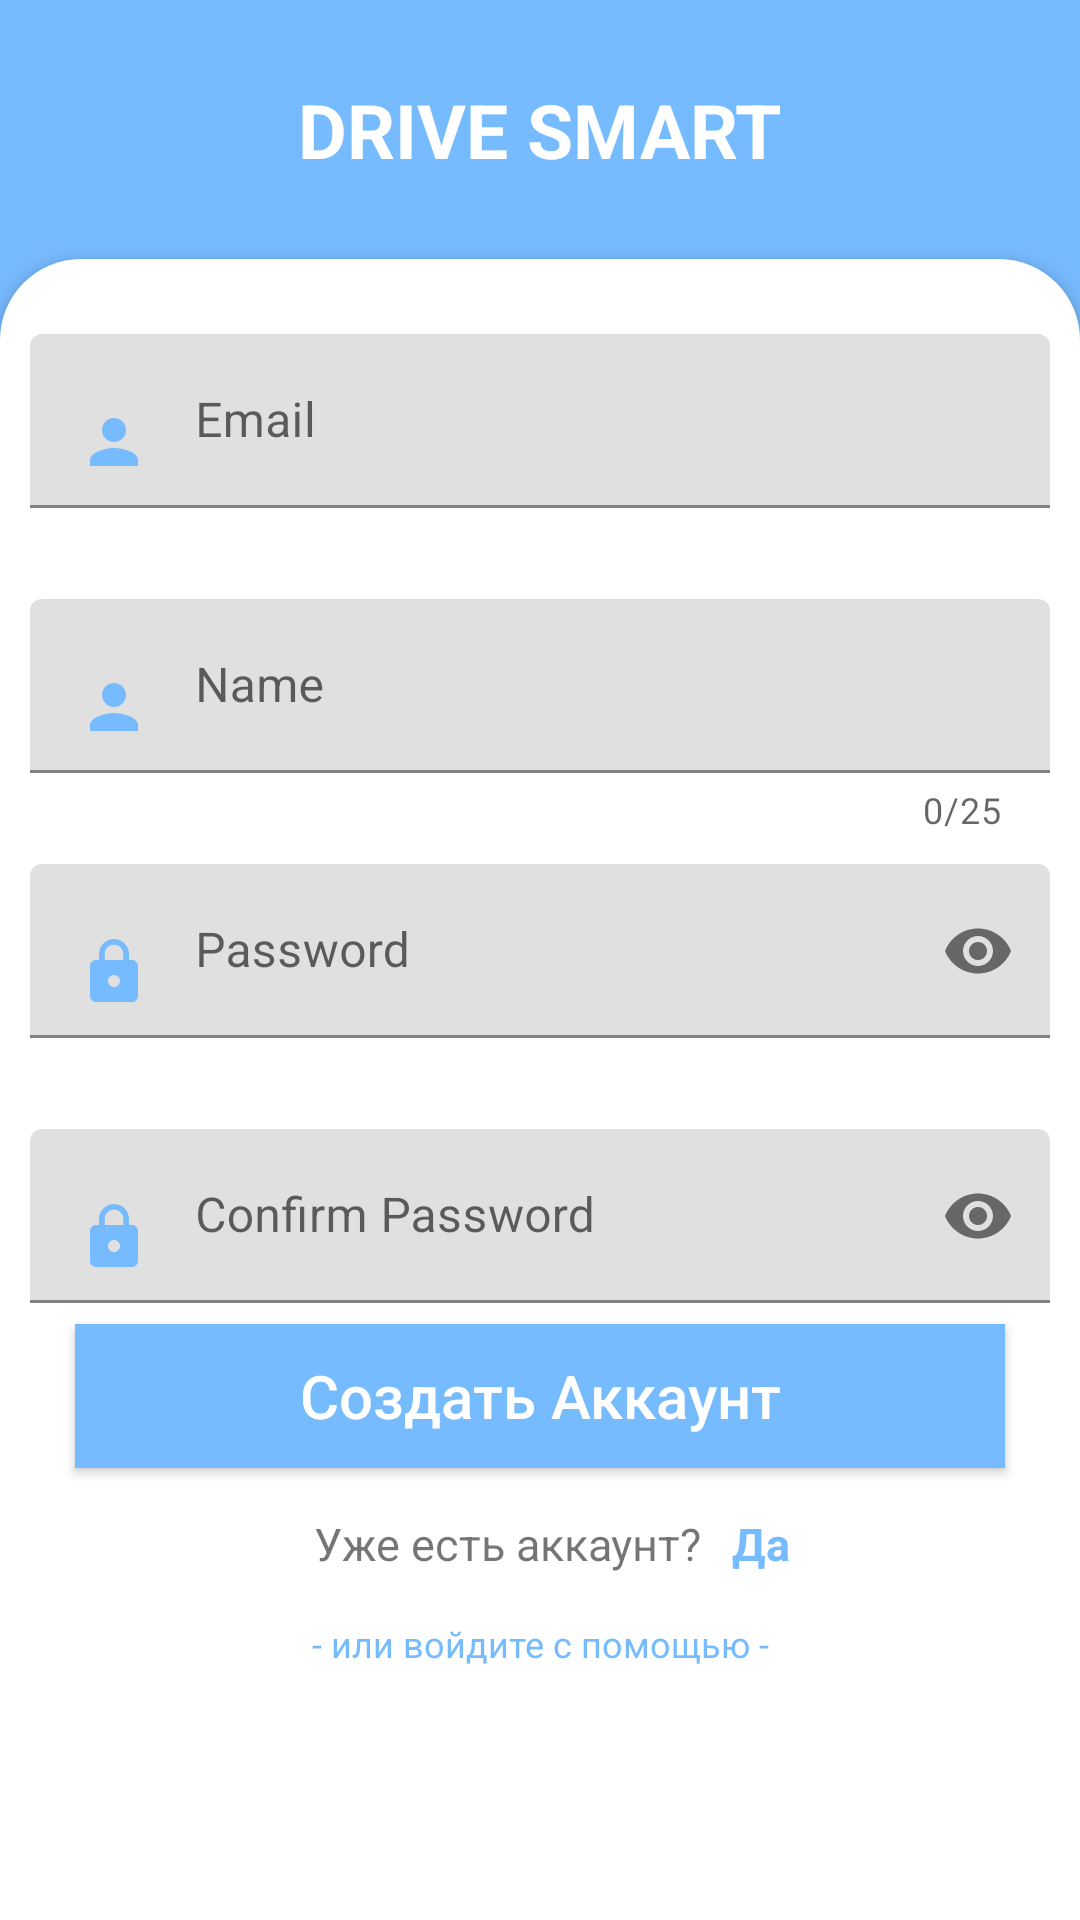

Here is an Android app screen rendered from its layout file. Give the layout XML and the strings, colors and styles it references.
<!-- AndroidManifest.xml: application theme Theme.LearnToDrive -->
<!-- res/layout/activity_register.xml -->
<?xml version="1.0" encoding="utf-8"?>
<androidx.constraintlayout.widget.ConstraintLayout xmlns:android="http://schemas.android.com/apk/res/android"
    xmlns:app="http://schemas.android.com/apk/res-auto"
    xmlns:tools="http://schemas.android.com/tools"
    android:layout_width="match_parent"
    android:layout_height="match_parent"
    android:background="@color/bg_color"
    android:orientation="vertical"
    tools:context=".RegisterActivity">

    <ImageView
        android:id="@+id/imageViewQuizOption"
        android:layout_width="30dp"
        android:layout_height="30dp"
        android:layout_marginStart="24dp"
        android:background="?selectableItemBackgroundBorderless"
        android:padding="4dp"
        app:layout_constraintBottom_toTopOf="@+id/signUpLayout"
        app:layout_constraintStart_toStartOf="parent"
        app:layout_constraintTop_toTopOf="parent"
        app:srcCompat="@drawable/arrow"
        app:tint="@color/white" />

    <TextView
        android:id="@+id/signUp"
        android:layout_width="wrap_content"
        android:layout_height="wrap_content"
        android:text="DRIVE SMART"
        android:textColor="@color/white"
        android:textSize="25sp"
        android:textStyle="bold"
        app:layout_constraintBottom_toTopOf="@+id/signUpLayout"
        app:layout_constraintEnd_toEndOf="parent"
        app:layout_constraintStart_toStartOf="parent"
        app:layout_constraintTop_toTopOf="parent" />

    <androidx.constraintlayout.widget.ConstraintLayout
        android:id="@+id/signUpLayout"
        android:layout_width="0dp"
        android:layout_height="0dp"
        android:layout_marginTop="60dp"
        android:background="@drawable/home_bg"
        android:elevation="4dp"
        android:padding="10dp"
        app:layout_constraintBottom_toBottomOf="parent"
        app:layout_constraintEnd_toEndOf="parent"
        app:layout_constraintStart_toStartOf="parent"
        app:layout_constraintTop_toTopOf="@+id/signUp">

        <com.google.android.material.textfield.TextInputLayout
            android:id="@+id/textInputEmail"
            android:layout_width="match_parent"
            android:layout_height="wrap_content"
            android:layout_marginTop="15dp"
            android:hint="@string/email"
            app:errorEnabled="true"
            app:layout_constraintEnd_toEndOf="parent"
            app:layout_constraintStart_toStartOf="parent"
            app:layout_constraintTop_toTopOf="parent">

            <com.google.android.material.textfield.TextInputEditText
                android:layout_width="match_parent"
                android:layout_height="wrap_content"
                android:drawableStart="@drawable/person_icon"
                android:drawablePadding="15dp"
                android:inputType="textEmailAddress" />
        </com.google.android.material.textfield.TextInputLayout>

        <com.google.android.material.textfield.TextInputLayout
            android:id="@+id/textInputName"
            android:layout_width="match_parent"
            android:layout_height="wrap_content"
            android:layout_marginTop="10dp"
            app:counterEnabled="true"
            app:counterMaxLength="25"
            app:errorEnabled="true"
            app:layout_constraintEnd_toEndOf="parent"
            app:layout_constraintStart_toStartOf="parent"
            app:layout_constraintTop_toBottomOf="@+id/textInputEmail">

            <com.google.android.material.textfield.TextInputEditText
                android:layout_width="match_parent"
                android:layout_height="match_parent"
                android:drawableStart="@drawable/person_icon"
                android:drawablePadding="15dp"
                android:hint="@string/name"
                android:inputType="text"
                android:maxLength="25" />


        </com.google.android.material.textfield.TextInputLayout>

        <com.google.android.material.textfield.TextInputLayout
            android:id="@+id/textInputPassword"
            android:layout_width="match_parent"
            android:layout_height="wrap_content"
            android:layout_marginTop="10dp"
            app:errorEnabled="true"
            app:layout_constraintEnd_toEndOf="parent"
            app:layout_constraintStart_toStartOf="parent"
            app:layout_constraintTop_toBottomOf="@+id/textInputName"
            app:passwordToggleEnabled="true">

            <com.google.android.material.textfield.TextInputEditText
                android:layout_width="match_parent"
                android:layout_height="match_parent"
                android:drawableStart="@drawable/password_icon"
                android:drawablePadding="15dp"
                android:hint="@string/password"
                android:inputType="textPassword" />


        </com.google.android.material.textfield.TextInputLayout>

        <com.google.android.material.textfield.TextInputLayout
            android:id="@+id/textInputConfirmPassword"
            android:layout_width="match_parent"
            android:layout_height="wrap_content"
            android:layout_marginTop="10dp"
            app:errorEnabled="true"
            app:layout_constraintEnd_toEndOf="parent"
            app:layout_constraintStart_toStartOf="parent"
            app:layout_constraintTop_toBottomOf="@+id/textInputPassword"
            app:passwordToggleEnabled="true">

            <com.google.android.material.textfield.TextInputEditText
                android:layout_width="match_parent"
                android:layout_height="match_parent"
                android:drawableStart="@drawable/password_icon"
                android:drawablePadding="15dp"
                android:hint="@string/confirm_password"
                android:inputType="textPassword" />


        </com.google.android.material.textfield.TextInputLayout>

        <TextView
            android:id="@+id/or"
            android:layout_width="wrap_content"
            android:layout_height="wrap_content"
            android:text="@string/or"
            android:layout_margin="2dp"
            android:textSize="12sp"
            android:layout_marginBottom="15dp"
            android:textColor="@color/bg_color"
            app:layout_constraintEnd_toEndOf="parent"
            app:layout_constraintBottom_toTopOf="@id/lineSocialIcons"
            app:layout_constraintStart_toStartOf="parent"
             />

        <LinearLayout
            android:id="@+id/lineSocialIcons"
            android:layout_width="match_parent"
            android:layout_height="wrap_content"
            android:gravity="center_horizontal"
            android:orientation="horizontal"
            app:layout_constraintBottom_toBottomOf="parent"
            tools:layout_editor_absoluteX="10dp">

            <ImageView
                android:id="@+id/google"
                android:layout_width="140dp"
                android:layout_height="42dp"
                android:layout_margin="15dp"
                android:background="@drawable/google" />
        </LinearLayout>


        <androidx.appcompat.widget.AppCompatButton
            android:id="@+id/SignUpButton"
            android:layout_width="match_parent"
            android:layout_height="wrap_content"
            android:layout_margin="15dp"
            android:background="@color/bg_color"
            android:onClick="SignUpUser"
            android:text="@string/sign_up"
            android:textAllCaps="false"
            android:textColor="@color/white"
            android:textSize="20sp"
            app:layout_constraintBottom_toTopOf="@+id/toggleLoginSignUpTextView"
            app:layout_constraintEnd_toEndOf="parent"
            app:layout_constraintStart_toStartOf="parent" />

        <TextView
            android:id="@+id/toggleLoginSignUpTextView"
            android:layout_width="wrap_content"
            android:layout_height="wrap_content"
            android:text="@string/toggleLoginSignUpTextView"
            android:textSize="15sp"
            android:layout_marginBottom="15dp"
            app:layout_constraintBottom_toTopOf="@+id/or"
            app:layout_constraintEnd_toEndOf="parent"
            app:layout_constraintHorizontal_bias="0.450"
            app:layout_constraintStart_toStartOf="parent" />

        <TextView
            android:id="@+id/tvYes"
            android:layout_width="wrap_content"
            android:layout_height="wrap_content"
            android:layout_marginStart="10dp"
            android:clickable="true"
            android:focusable="true"
            android:gravity="center"
            android:onClick="toggleLoginSignUp"
            android:text="@string/Yes"
            android:textColor="@color/bg_color"
            android:textSize="15sp"
            android:textStyle="bold"
            app:layout_constraintBottom_toBottomOf="@+id/toggleLoginSignUpTextView"
            app:layout_constraintStart_toEndOf="@+id/toggleLoginSignUpTextView"
            app:layout_constraintTop_toTopOf="@+id/toggleLoginSignUpTextView" />


    </androidx.constraintlayout.widget.ConstraintLayout>


</androidx.constraintlayout.widget.ConstraintLayout>
<!-- resources referenced by this layout -->
<resources>
  <color name="bg_color">#77BBFF</color>
  <color name="white">#FFFFFFFF</color>
  <!-- drawable home_bg (drawable) -->
  <?xml version="1.0" encoding="utf-8"?>
  <shape xmlns:android="http://schemas.android.com/apk/res/android"
      android:shape="rectangle">
  
      <solid android:color="@color/white"/>
      <corners
          android:topRightRadius="27dp"
          android:topLeftRadius="27dp"
          />
  
  </shape>
  <!-- drawable password_icon (drawable) -->
  <?xml version="1.0" encoding="utf-8"?>
  <vector
      android:height="24dp"
      android:tint="#77BBFF"
      android:viewportHeight="24"
      android:viewportWidth="24"
      android:width="24dp"
      xmlns:android="http://schemas.android.com/apk/res/android">
      <path android:fillColor="@android:color/white" android:pathData="M18,8h-1L17,6c0,-2.76 -2.24,-5 -5,-5S7,3.24 7,6v2L6,8c-1.1,0 -2,0.9 -2,2v10c0,1.1 0.9,2 2,2h12c1.1,0 2,-0.9 2,-2L20,10c0,-1.1 -0.9,-2 -2,-2zM12,17c-1.1,0 -2,-0.9 -2,-2s0.9,-2 2,-2 2,0.9 2,2 -0.9,2 -2,2zM15.1,8L8.9,8L8.9,6c0,-1.71 1.39,-3.1 3.1,-3.1 1.71,0 3.1,1.39 3.1,3.1v2z"/>
  </vector>
  <!-- drawable person_icon (drawable) -->
  <?xml version="1.0" encoding="utf-8"?>
  <vector android:height="24dp"
      android:tint="#77BBFF"
      android:viewportHeight="24"
      android:viewportWidth="24"
      android:width="24dp"
      xmlns:android="http://schemas.android.com/apk/res/android">
      <path android:fillColor="@android:color/white"
      android:pathData="M12,12c2.21,0 4,-1.79 4,-4s-1.79,-4 -4,-4 -4,1.79 -4,4 1.79,4 4,4zM12,14c-2.67,0 -8,1.34 -8,4v2h16v-2c0,-2.66 -5.33,-4 -8,-4z"/>
  </vector>
  <string name="Yes">Да</string>
  <string name="confirm_password">Confirm Password</string>
  <string name="email">Email</string>
  <string name="name">Name</string>
  <string name="or">- или войдите с помощью -</string>
  <string name="password">Password</string>
  <string name="sign_up">Создать Аккаунт</string>
  <string name="toggleLoginSignUpTextView">Уже есть аккаунт?</string>
  <style name="Theme.LearnToDrive" parent="Theme.MaterialComponents.Light.NoActionBar">
          
  
          <item name="colorPrimaryVariant">@color/bg_color</item>
          <item name="colorPrimary">@color/bg_color</item>
          <item name="colorOnPrimary">@color/white</item>
          <item name="colorAccent">@color/bg_color</item>
  
          
          <item name="android:statusBarColor">?attr/colorPrimaryVariant</item>
          
  
      </style>
</resources>
